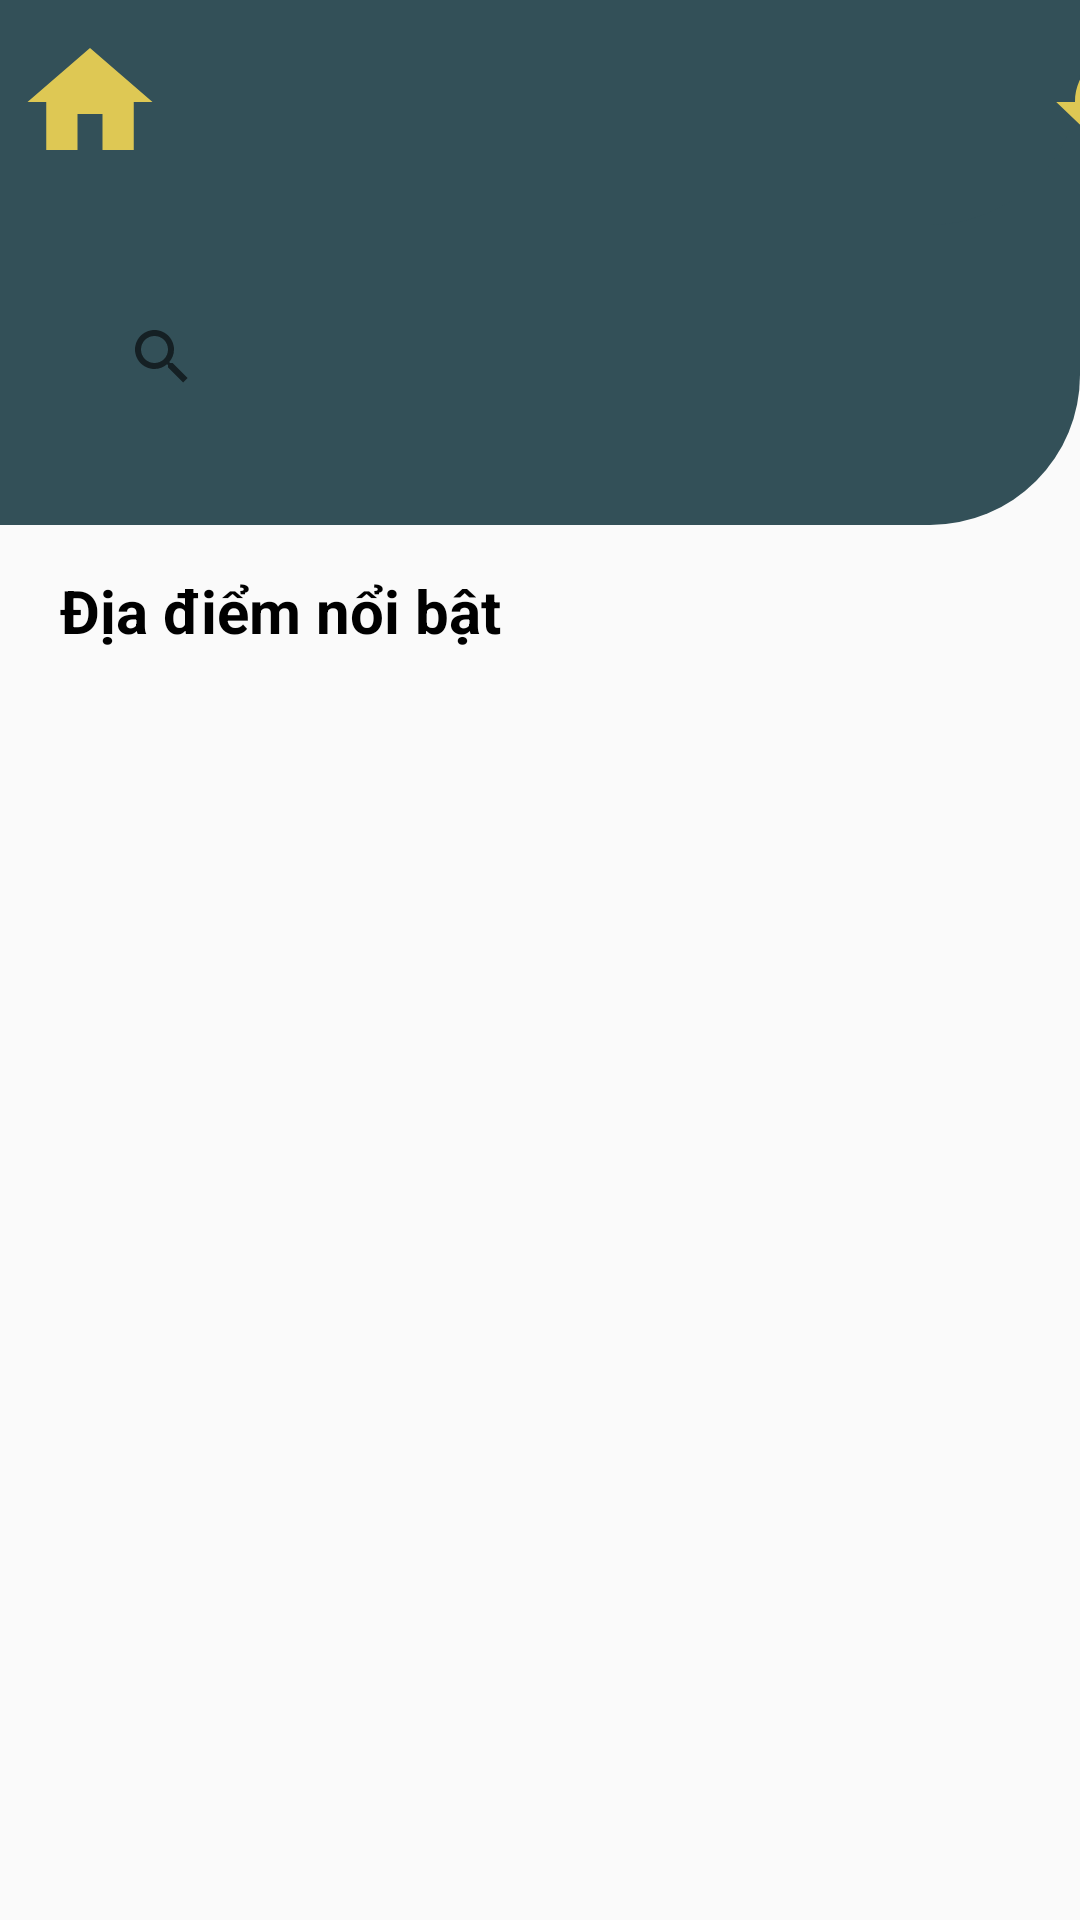

Here is an Android app screen rendered from its layout file. Give the layout XML and the strings, colors and styles it references.
<!-- AndroidManifest.xml: application theme Theme.NT118_Nhom2_TripS -->
<!-- res/layout/activity_tour.xml -->
<?xml version="1.0" encoding="utf-8"?>
<androidx.constraintlayout.widget.ConstraintLayout xmlns:android="http://schemas.android.com/apk/res/android"
    xmlns:app="http://schemas.android.com/apk/res-auto"
    xmlns:tools="http://schemas.android.com/tools"
    android:layout_width="match_parent"
    android:layout_height="match_parent"
    tools:context=".MainActivity">
    <LinearLayout
        android:layout_width="match_parent"
        android:layout_height="175dp"
        android:background="@drawable/blue_border"
        app:layout_constraintTop_toTopOf="parent"
        android:orientation="vertical">
        <LinearLayout
            android:layout_width="match_parent"
            android:layout_height="75dp"
            android:background="@drawable/blue_border"
            app:layout_constraintTop_toTopOf="parent"
            android:orientation="horizontal">
            <Button
                android:layout_width="50dp"
                android:layout_height="wrap_content"
                android:layout_weight="0"
                android:id="@+id/btn_backhome"
                android:layout_marginTop="10dp"
                android:layout_marginLeft="5dp"
                android:background="@drawable/ic_baseline_home_24"/>

            <Button
                android:id="@+id/btn_history"
                android:layout_width="50dp"
                android:layout_height="wrap_content"
                android:layout_marginLeft="295dp"
                android:layout_marginTop="10dp"
                android:background="@drawable/ic_baseline_history_24"/>
        </LinearLayout>
        <androidx.appcompat.widget.SearchView
            android:layout_width="match_parent"
            android:layout_height="wrap_content"
            android:id="@+id/search_tour"
            android:background="@drawable/white_border"
            android:layout_marginTop="20dp"
            android:layout_marginRight="30dp"
            android:layout_marginLeft="30dp"/>

    </LinearLayout>
    <TextView
        android:id="@+id/textView6"
        android:layout_width="wrap_content"
        android:layout_height="wrap_content"
        android:text="Địa điểm nổi bật"
        app:layout_constraintTop_toTopOf="parent"
        app:layout_constraintLeft_toLeftOf="parent"
        android:layout_marginTop="190dp"
        android:layout_marginLeft="20dp"
        android:textSize="20sp"
        android:textStyle="bold"
        android:textColor="@color/black"/>

    <androidx.recyclerview.widget.RecyclerView
        android:id="@+id/rcv_category"
        android:layout_width="match_parent"
        android:layout_height="255dp"
        android:layout_marginTop="5dp"
        android:layout_marginLeft="10dp"
        app:layout_constraintTop_toBottomOf="@id/textView6" />
    <androidx.recyclerview.widget.RecyclerView
        android:id="@+id/rcv_catorytour"
        android:layout_width="match_parent"
        android:layout_height="wrap_content"
        android:paddingBottom="500px"
        android:layout_marginTop="5dp"
        android:layout_marginLeft="10dp"
        android:layout_marginRight="10dp"
        app:layout_constraintTop_toBottomOf="@id/rcv_category" />

</androidx.constraintlayout.widget.ConstraintLayout>
<!-- resources referenced by this layout -->
<resources>
  <!-- drawable blue_border (drawable) -->
  <?xml version="1.0" encoding="utf-8"?>
  <shape xmlns:android="http://schemas.android.com/apk/res/android">
      <solid android:color="#335058"></solid>
      <corners android:bottomRightRadius="50dp"></corners>
  </shape>
  <!-- drawable ic_baseline_history_24 (drawable) -->
  <vector android:height="24dp" android:tint="#DEC854"
      android:viewportHeight="24" android:viewportWidth="24"
      android:width="24dp" xmlns:android="http://schemas.android.com/apk/res/android">
      <path android:fillColor="@android:color/white" android:pathData="M13,3c-4.97,0 -9,4.03 -9,9L1,12l3.89,3.89 0.07,0.14L9,12L6,12c0,-3.87 3.13,-7 7,-7s7,3.13 7,7 -3.13,7 -7,7c-1.93,0 -3.68,-0.79 -4.94,-2.06l-1.42,1.42C8.27,19.99 10.51,21 13,21c4.97,0 9,-4.03 9,-9s-4.03,-9 -9,-9zM12,8v5l4.28,2.54 0.72,-1.21 -3.5,-2.08L13.5,8L12,8z"/>
  </vector>
  <!-- drawable ic_baseline_home_24 (drawable) -->
  <vector android:height="24dp" android:tint="#DEC854"
      android:viewportHeight="24" android:viewportWidth="24"
      android:width="24dp" xmlns:android="http://schemas.android.com/apk/res/android">
      <path android:fillColor="@android:color/white" android:pathData="M10,20v-6h4v6h5v-8h3L12,3 2,12h3v8z"/>
  </vector>
  <style name="Theme.NT118_Nhom2_TripS" parent="Theme.AppCompat.DayNight.NoActionBar">
          
          <item name="colorPrimary">@color/purple_500</item>
          <item name="colorPrimaryVariant">@color/purple_700</item>
          <item name="colorOnPrimary">@color/white</item>
          
          <item name="colorSecondary">@color/teal_200</item>
          <item name="colorSecondaryVariant">@color/teal_700</item>
          <item name="colorOnSecondary">@color/black</item>
          
          <item name="android:statusBarColor" tools:targetApi="l">?attr/colorPrimaryVariant</item>
          
      </style>
  <!-- not gathered from this repository: default colours our renderer supplied (Android Studio template values) -->
  <color name="purple_500">#FF6200EE</color>
  <color name="purple_700">#FF3700B3</color>
  <color name="teal_200">#FF03DAC5</color>
  <color name="teal_700">#FF018786</color>
  <color name="black">#FF000000</color>
  <color name="white">#FFFFFFFF</color>
</resources>
